Run: headless pygame with SDL's dummy video driver; simulated clock (each Clock.tick advances the game by its frame time, no real sleeping); random seed 0; keys injected as events and as key.get_pressed() state; no mouse input.
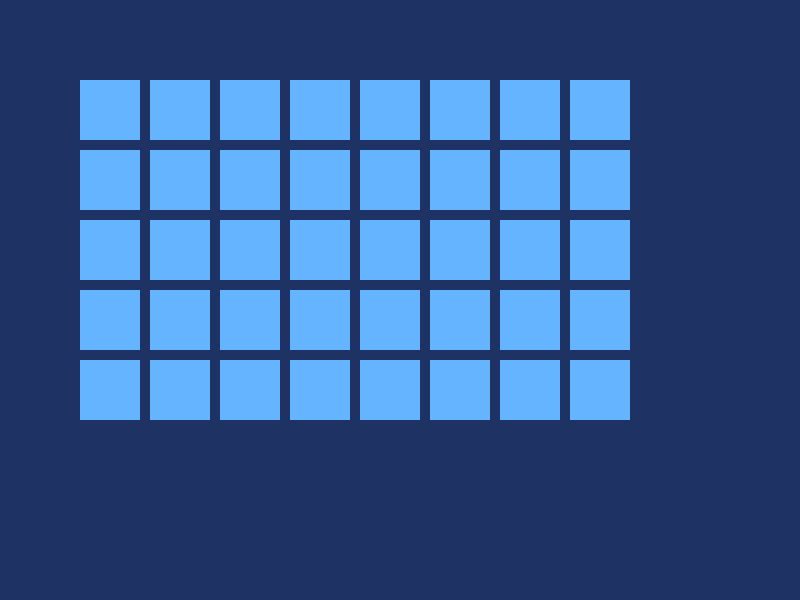
Frame 1 of 4 · flips 1–60 · no input
Frame 2 of 4 · flips 61–180 · tapped SPACE, RETURN · held RIGHT (→), D · screen unchanged from frame 1, image omitted
Frame 3 of 4 · flips 181–300 · held DOWN (↓), S · screen unchanged from frame 2, image omitted
Frame 4 of 4 · flips 301–420 · held LEFT (←), A, UP (↑), W · screen unchanged from frame 3, image omitted

The pygame program that drew these frames:

import pygame
import sys

# Learning goal:
# Understand how nested for loops can create a grid of objects.
# Use row and column numbers to calculate the position of each square.
# Understand how constants control the size, spacing, and position of
# the grid.

# Start every Pygame module.
pygame.init()

# Create the game window.
screen = pygame.display.set_mode((800, 600))

# Set the title shown at the top of the window.
pygame.display.set_caption("Nested Loops Grid")

# Create a Clock object.
clock = pygame.time.Clock()

# Define some colours.
WHITE = (255, 255, 255)
NAVY = (30, 50, 100)
LIGHT_BLUE = (100, 180, 255)

# Define the grid.
NO_OF_ROWS = 5
NO_OF_COLUMNS = 8

# Define the size of each square.
BOX_SIZE = 60

# Define the gap between each square.
GAP = 10

# Position where the grid begins.
START_X = 80
START_Y = 80

# Keep the game running.
running = True

while running:

    # Check for events.
    for event in pygame.event.get():

        # Close the program if the player clicks the X button.
        if event.type == pygame.QUIT:
            running = False

    # Fill the background.
    screen.fill(NAVY)

    # Go through every row.
    for row in range(NO_OF_ROWS):

        # Go through every column.
        for column in range(NO_OF_COLUMNS):

            # Calculate the x position.
            x = START_X + column * (BOX_SIZE + GAP)

            # Calculate the y position.
            y = START_Y + row * (BOX_SIZE + GAP)

            # Draw one square.
            pygame.draw.rect(
                screen,
                LIGHT_BLUE,
                (x, y, BOX_SIZE, BOX_SIZE)
            )

    pygame.display.update()

    clock.tick(60)

pygame.quit()

sys.exit()
